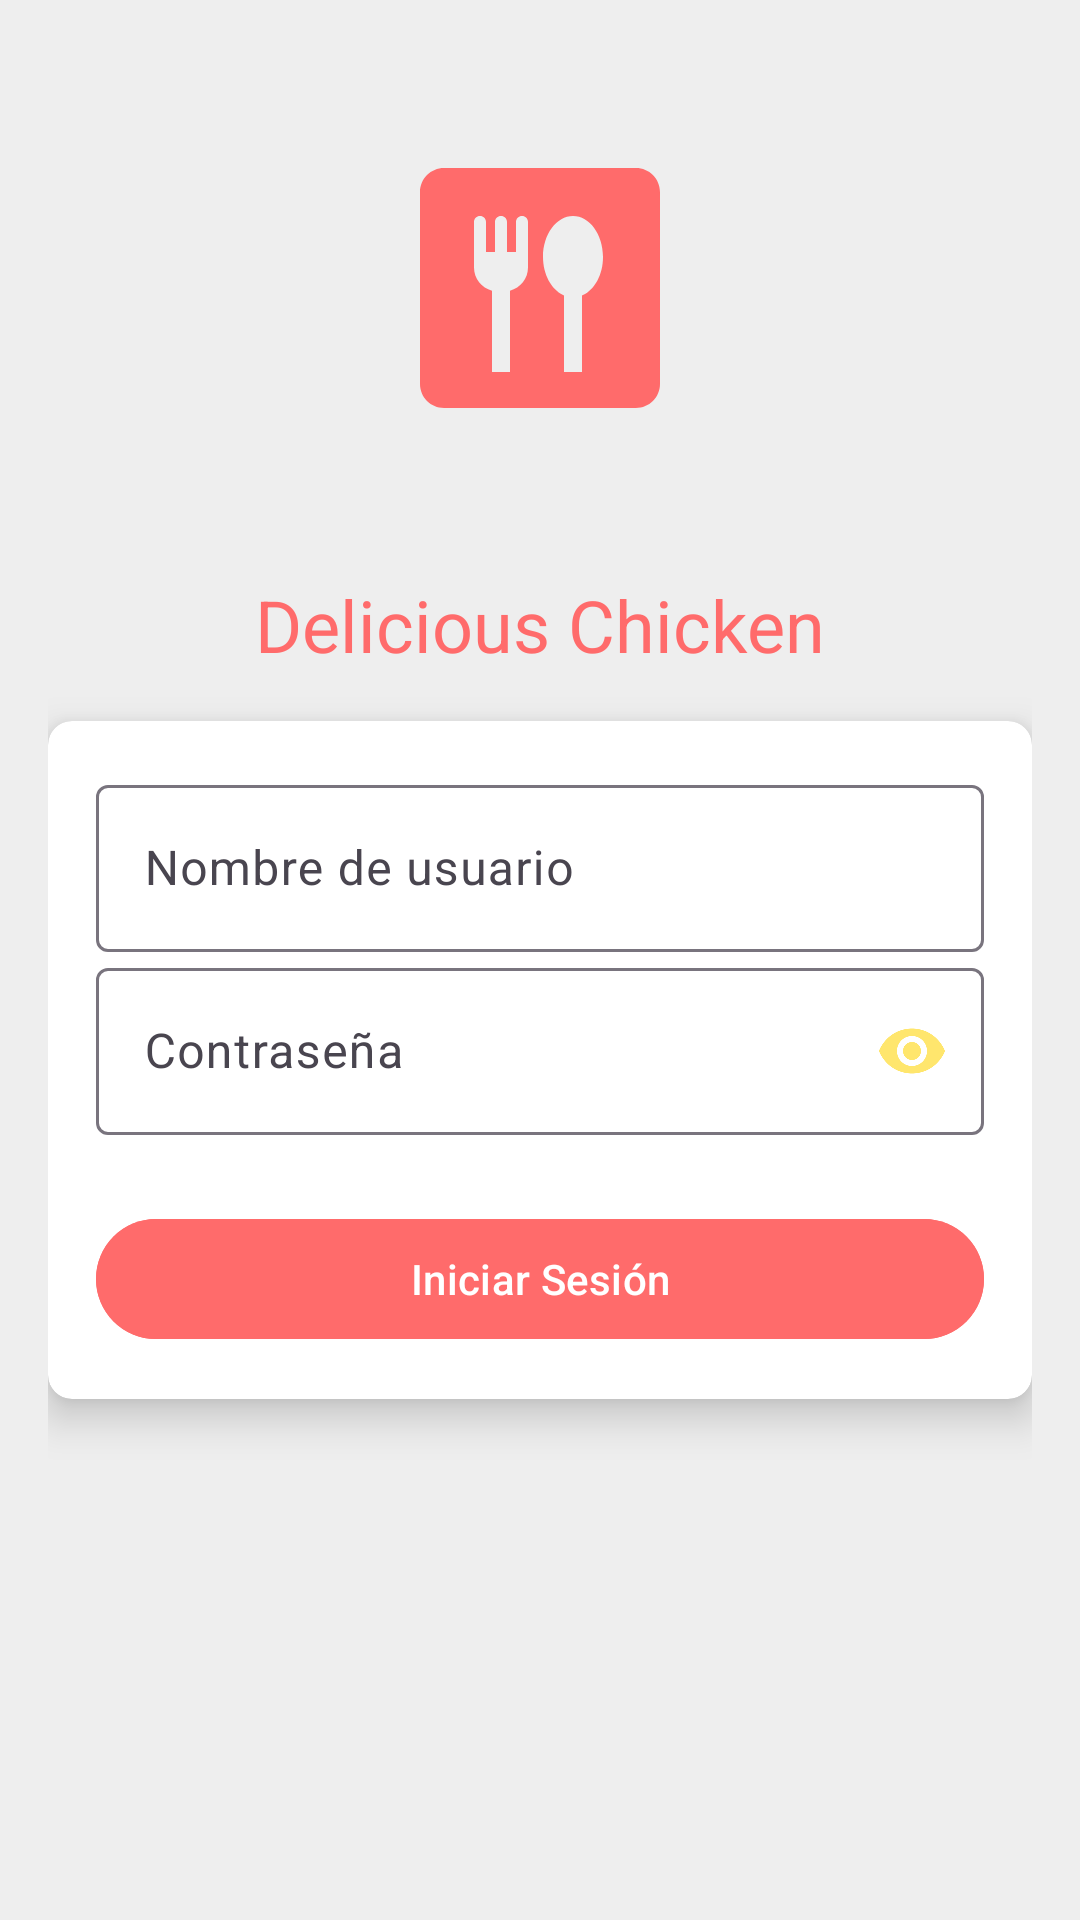

The Android layout XML behind this screen, and the referenced resources:
<!-- AndroidManifest.xml: application theme Theme.DeliciousChicken -->
<!-- res/layout/fragment_login.xml -->
<?xml version="1.0" encoding="utf-8"?>
<androidx.constraintlayout.widget.ConstraintLayout xmlns:android="http://schemas.android.com/apk/res/android"
    xmlns:app="http://schemas.android.com/apk/res-auto"
    xmlns:tools="http://schemas.android.com/tools"
    android:layout_width="match_parent"
    android:layout_height="match_parent"
    android:background="@color/colorBackground"
    android:padding="16dp"
    tools:context=".LoginFragment">

    
    <ImageView
        android:id="@+id/AppIconImageView"
        android:layout_width="96dp"
        android:layout_height="96dp"
        android:layout_marginTop="32dp"
        android:src="@drawable/ic_app"
        app:layout_constraintEnd_toEndOf="parent"
        app:layout_constraintStart_toStartOf="parent"
        app:layout_constraintTop_toTopOf="parent" />

    
    <TextView
        android:id="@+id/AppNameTextView"
        android:layout_width="wrap_content"
        android:layout_height="wrap_content"
        android:layout_marginTop="48dp"
        android:text="Delicious Chicken"
        android:textColor="@color/colorPrimary"
        android:textSize="24sp"
        app:layout_constraintEnd_toEndOf="parent"
        app:layout_constraintStart_toStartOf="parent"
        app:layout_constraintTop_toBottomOf="@+id/AppIconImageView" />

    
    <androidx.cardview.widget.CardView
        android:id="@+id/LoginCardView"
        android:layout_width="0dp"
        android:layout_height="wrap_content"
        android:layout_marginTop="16dp"
        android:background="@drawable/cardview_gradient"
        app:cardCornerRadius="8dp"
        app:cardElevation="8dp"
        app:layout_constraintEnd_toEndOf="parent"
        app:layout_constraintStart_toStartOf="parent"
        app:layout_constraintTop_toBottomOf="@+id/AppNameTextView">

        <androidx.constraintlayout.widget.ConstraintLayout
            android:layout_width="match_parent"
            android:layout_height="wrap_content"
            android:padding="16dp">

            
            <com.google.android.material.textfield.TextInputLayout
                android:id="@+id/usernameTextInputLayout"
                android:layout_width="0dp"
                android:layout_height="wrap_content"
                app:boxBackgroundColor="@color/white"
                app:hintTextColor="@color/colorSecondary"
                app:layout_constraintEnd_toEndOf="parent"
                app:layout_constraintStart_toStartOf="parent"
                app:layout_constraintTop_toTopOf="parent">

                <com.google.android.material.textfield.TextInputEditText
                    android:id="@+id/usernameEditText"
                    android:layout_width="match_parent"
                    android:layout_height="wrap_content"
                    android:hint="Nombre de usuario"
                    android:inputType="textEmailAddress" />
            </com.google.android.material.textfield.TextInputLayout>

            
            <com.google.android.material.textfield.TextInputLayout
                android:id="@+id/passwordTextInputLayout"
                android:layout_width="0dp"
                android:layout_height="wrap_content"
                app:boxBackgroundColor="@color/white"
                app:endIconMode="password_toggle"
                app:endIconTint="@color/colorSecondary"
                app:hintTextColor="@color/colorSecondary"
                app:layout_constraintEnd_toEndOf="parent"
                app:layout_constraintStart_toStartOf="parent"
                app:layout_constraintTop_toBottomOf="@id/usernameTextInputLayout">

                <com.google.android.material.textfield.TextInputEditText
                    android:id="@+id/passwordEditText"
                    android:layout_width="match_parent"
                    android:layout_height="wrap_content"
                    android:hint="Contraseña"
                    android:inputType="textPassword" />
            </com.google.android.material.textfield.TextInputLayout>

            <com.google.android.material.button.MaterialButton
                android:id="@+id/LoginButton"
                android:layout_width="0dp"
                android:layout_height="wrap_content"
                android:layout_marginTop="24dp"
                android:backgroundTint="@color/colorPrimary"
                android:text="Iniciar Sesión"
                android:textColor="@color/white"
                app:layout_constraintEnd_toEndOf="parent"
                app:layout_constraintStart_toStartOf="parent"
                app:layout_constraintTop_toBottomOf="@id/passwordTextInputLayout" />

        </androidx.constraintlayout.widget.ConstraintLayout>
    </androidx.cardview.widget.CardView>

</androidx.constraintlayout.widget.ConstraintLayout>
<!-- resources referenced by this layout -->
<resources>
  <color name="colorBackground">#EEEEEE</color>
  <color name="colorPrimary">#FF6B6B</color>
  <color name="colorSecondary">#FFE66D</color>
  <color name="white">#FFFFFFFF</color>
  <!-- drawable cardview_gradient (drawable) -->
  <?xml version="1.0" encoding="utf-8"?>
  <shape xmlns:android="http://schemas.android.com/apk/res/android">
      <gradient
          android:startColor="#ECECEC"
          android:endColor="#B0B0B0"
          android:angle="45" />
  </shape>
  <!-- drawable ic_app (drawable) -->
  <vector xmlns:android="http://schemas.android.com/apk/res/android"
      android:width="24dp"
      android:height="24dp"
      android:tint="#FF6B6B"
      android:viewportWidth="24"
      android:viewportHeight="24">
      <path
          android:fillColor="@android:color/white"
          android:pathData="M20,2H4C2.9,2 2,2.9 2,4v16c0,1.1 0.9,2 2,2h16c1.1,0 2,-0.9 2,-2V4C22,2.9 21.1,2 20,2zM11,10.3c0,0.93 -0.64,1.71 -1.5,1.93V19H8v-6.77c-0.86,-0.22 -1.5,-1 -1.5,-1.93V6.5C6.5,6.22 6.72,6 7,6s0.5,0.22 0.5,0.5V9h0.75V6.5c0,-0.28 0.22,-0.5 0.5,-0.5s0.5,0.22 0.5,0.5V9H10V6.5C10,6.22 10.23,6 10.5,6C10.78,6 11,6.22 11,6.5V10.3zM15.58,12.59l-0.08,0.03V19H14v-6.38l-0.08,-0.04c-0.97,-0.47 -1.67,-1.7 -1.67,-3.18c0,-1.88 1.13,-3.4 2.5,-3.4c1.38,0 2.5,1.53 2.5,3.41C17.25,10.89 16.55,12.12 15.58,12.59z" />
  </vector>
  <style name="Theme.DeliciousChicken" parent="Base.Theme.DeliciousChicken" />
  <style name="Base.Theme.DeliciousChicken" parent="Theme.Material3.DayNight.NoActionBar">
          
          <item name="colorPrimary">@color/colorPrimary</item>
          <item name="colorPrimaryVariant">@color/colorSecondary</item>
          <item name="colorOnPrimary">@color/colorDarkText</item>
          <item name="colorSecondary">@color/colorSecondary</item>
          <item name="colorOnSecondary">@color/colorDarkText</item>
          <item name="android:colorBackground">@color/colorBackground</item>
          <item name="colorAccent">@color/colorAccent</item>
          <item name="android:textColorPrimary">@color/colorDarkText</item>
      </style>
  <color name="colorDarkText">#1A535C</color>
  <color name="colorAccent">#4ECDC4</color>
</resources>
